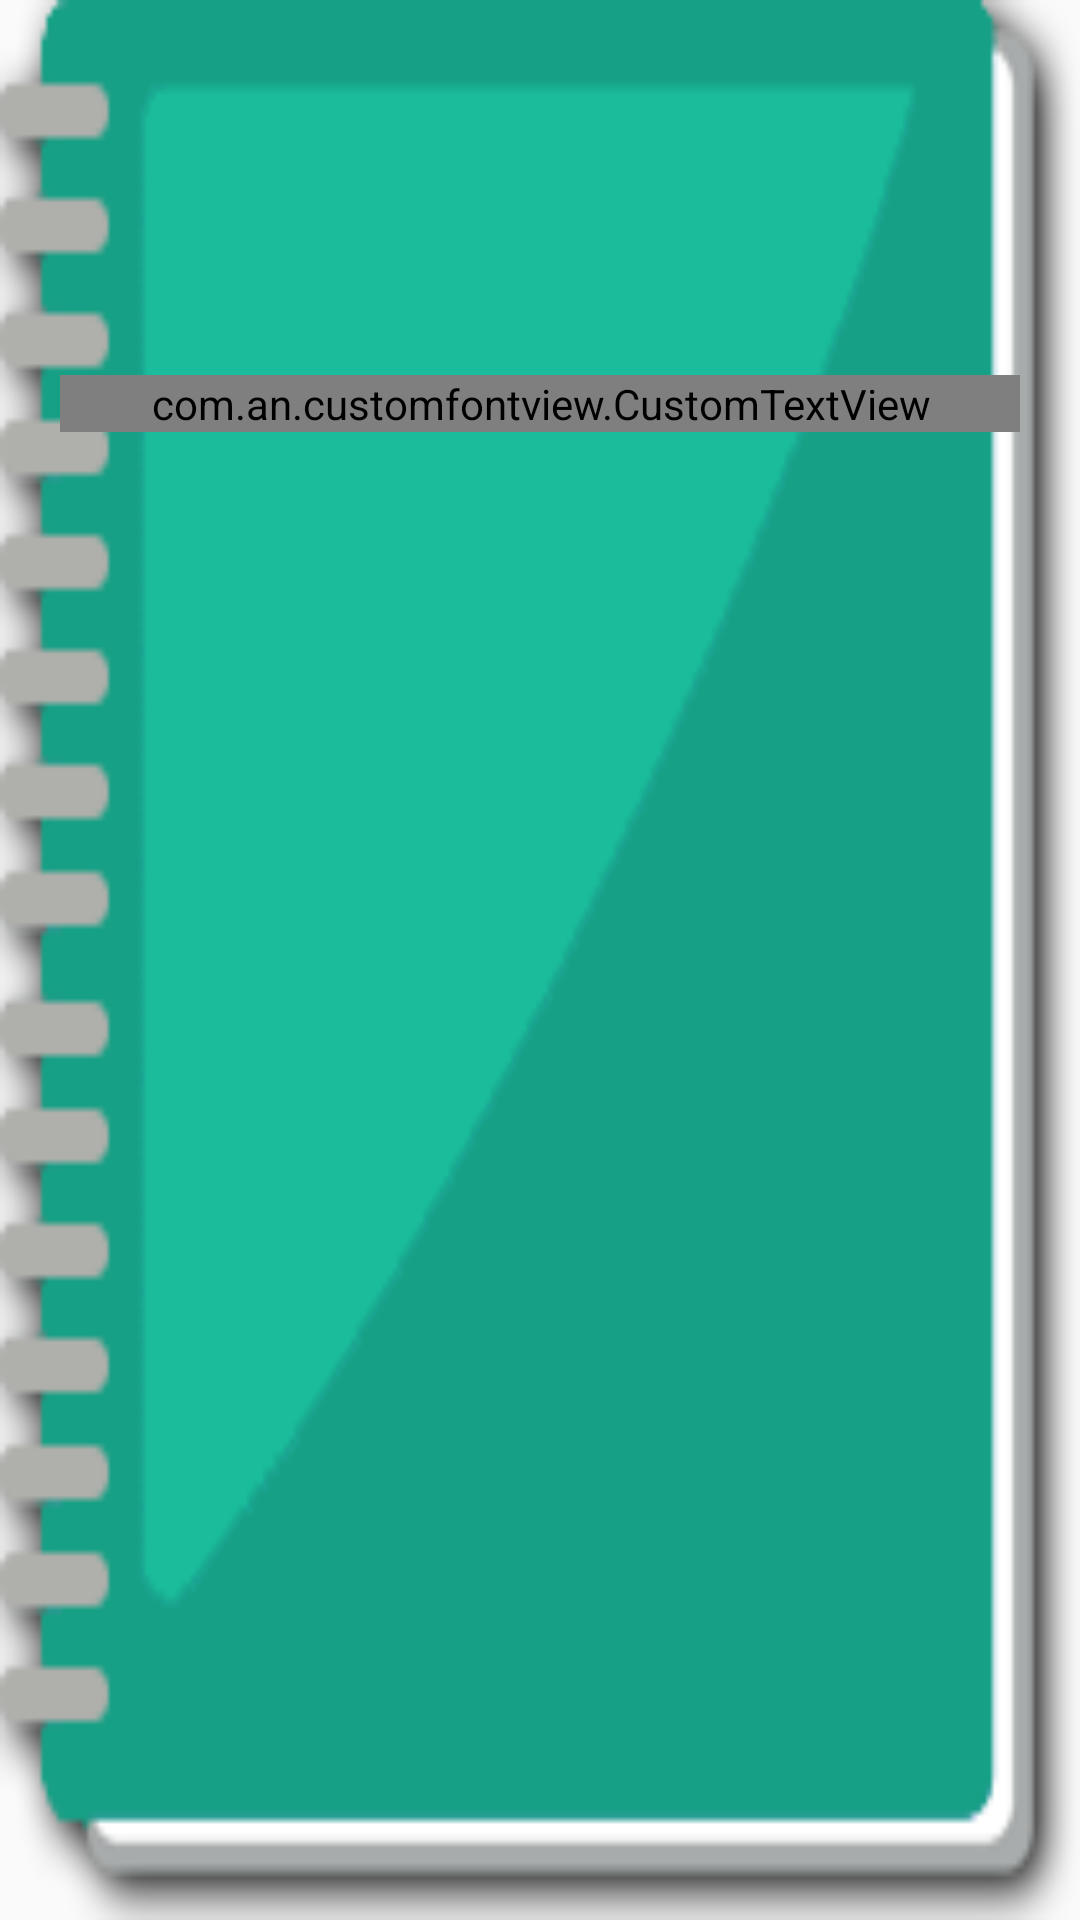

Layout XML and referenced resources for this Android screen:
<!-- AndroidManifest.xml: application theme AppTheme -->
<!-- res/layout/stories_card.xml -->
<?xml version="1.0" encoding="utf-8"?>
<LinearLayout xmlns:android="http://schemas.android.com/apk/res/android"
    xmlns:card_view="http://schemas.android.com/apk/res-auto"
    android:id="@+id/story_card_view"
    android:layout_width="match_parent"
    android:layout_height="wrap_content"
    xmlns:app="http://schemas.android.com/tools"
    android:elevation="7dp"
    android:background="@drawable/bookclosednew">

    <LinearLayout
        android:layout_width="match_parent"
        android:layout_height="wrap_content"
        android:layout_gravity="top"
        android:layout_margin="@dimen/card_margin">

        <RelativeLayout
            android:layout_width="match_parent"
            android:layout_height="match_parent"
            android:layout_marginTop="5dp">

            <RelativeLayout
                android:id="@+id/rl_img"
                android:layout_width="match_parent"
                android:layout_height="120dp"
                android:paddingLeft="25dp"
                android:paddingRight="25dp">

                <ImageView
                    android:id="@+id/story_thumbnail"
                    android:layout_width="match_parent"
                    android:layout_height="match_parent"
                    android:background="?attr/selectableItemBackgroundBorderless"
                    android:foregroundGravity="center"
                    android:scaleType="fitXY" />
            </RelativeLayout>

            <com.an.customfontview.CustomTextView
                android:id="@+id/story_title"
                android:layout_width="match_parent"
                android:layout_height="wrap_content"
                android:layout_below="@id/rl_img"
                android:gravity="center"
                android:paddingBottom="@dimen/album_title_padding"
                android:paddingLeft="@dimen/album_title_padding"
                android:paddingRight="@dimen/album_title_padding"
                android:paddingTop="@dimen/album_title_padding"
                android:layout_marginHorizontal="20dp"
                android:textColor="@color/cardview_light_background"
                app:textFontPath="fonts/tektonpro-bold.otf"
                android:textSize="25sp" />

        </RelativeLayout>

    </LinearLayout>

</LinearLayout>
<!-- resources referenced by this layout -->
<resources>
  <!-- drawable bookclosednew: png bitmap (drawable, 7940 bytes) -->
  <style name="AppTheme" parent="Theme.AppCompat.Light.DarkActionBar">
          
          <item name="colorPrimary">@color/colorPrimary</item>
          <item name="colorPrimaryDark">@color/colorPrimaryDark</item>
          <item name="colorAccent">@color/colorAccent</item>
      </style>
  <color name="colorPrimary">#273b43</color>
  <color name="colorPrimaryDark">#172328</color>
  <color name="colorAccent">#fdca00</color>
</resources>
